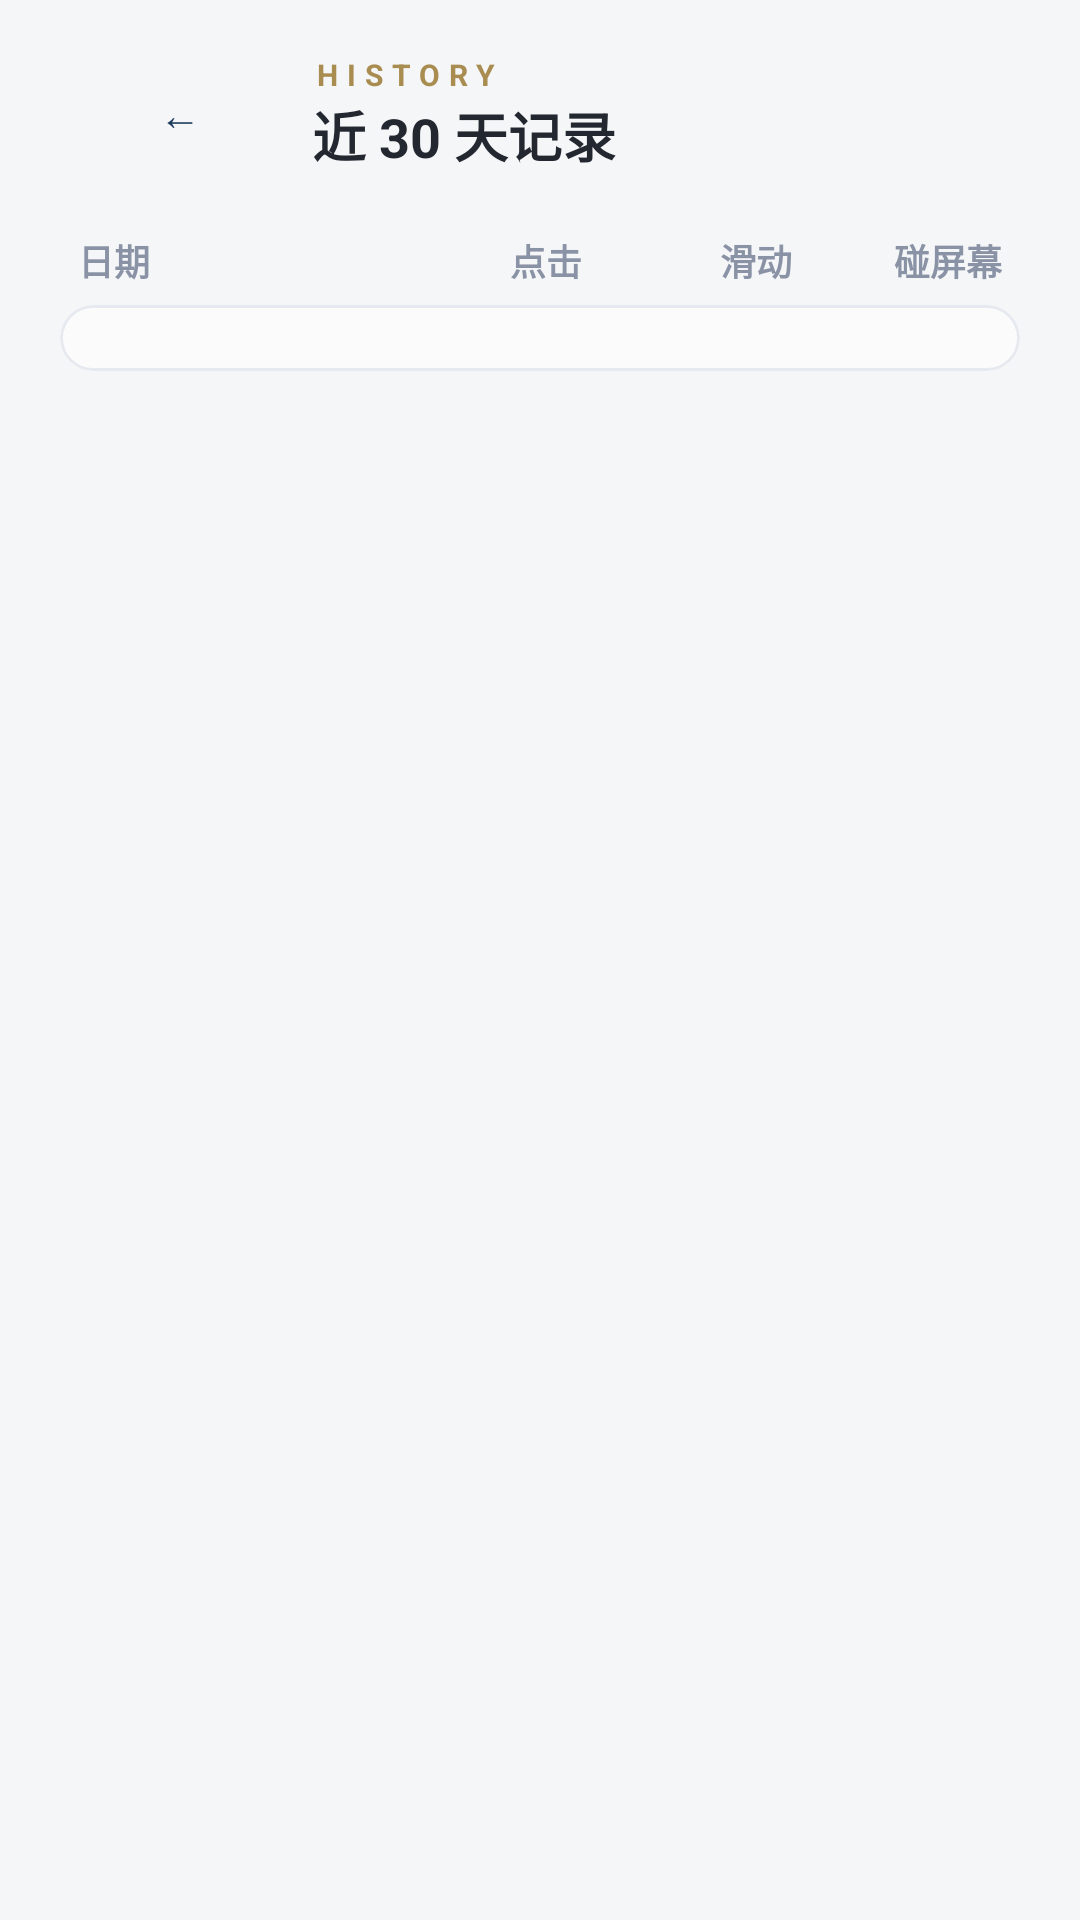

Reconstruct the res/layout file that produces this screen, plus the resources it refers to.
<!-- AndroidManifest.xml: application theme Theme.TapCounter -->
<!-- res/layout/activity_history.xml -->
<?xml version="1.0" encoding="utf-8"?>
<LinearLayout xmlns:android="http://schemas.android.com/apk/res/android"
    xmlns:app="http://schemas.android.com/apk/res-auto"
    android:id="@+id/bgRoot"
    android:layout_width="match_parent"
    android:layout_height="match_parent"
    android:orientation="vertical"
    android:background="?attr/themeBgHistory">

    <LinearLayout
        android:layout_width="match_parent"
        android:layout_height="wrap_content"
        android:orientation="horizontal"
        android:gravity="center_vertical"
        android:paddingStart="16dp"
        android:paddingEnd="16dp"
        android:paddingTop="14dp"
        android:paddingBottom="6dp">

        <com.google.android.material.button.MaterialButton
app:rippleColor="?attr/themePrimary"
            android:id="@+id/btnBack"
            android:layout_width="wrap_content"
            android:layout_height="wrap_content"
            android:text="←"
            style="@style/Widget.Material3.Button.TextButton" />

        <LinearLayout
            android:layout_width="0dp"
            android:layout_height="wrap_content"
            android:layout_weight="1"
            android:orientation="vertical">

            <TextView
                android:layout_width="wrap_content"
                android:layout_height="wrap_content"
                android:text="@string/history_subtitle"
                android:textColor="?attr/themeAccent"
                android:textSize="10sp"
                android:letterSpacing="0.3"
                android:textStyle="bold" />

            <TextView
                android:layout_width="wrap_content"
                android:layout_height="wrap_content"
                android:text="@string/history_title"
                android:textColor="?attr/themeTextPrimary"
                android:textSize="18sp"
                android:textStyle="bold" />
        </LinearLayout>

    </LinearLayout>

    <ScrollView
        android:layout_width="match_parent"
        android:layout_height="match_parent">

        <LinearLayout
            android:layout_width="match_parent"
            android:layout_height="wrap_content"
            android:orientation="vertical"
            android:paddingStart="20dp"
            android:paddingEnd="20dp"
            android:paddingBottom="24dp">

            <LinearLayout
                android:layout_width="match_parent"
                android:layout_height="wrap_content"
                android:orientation="horizontal"
                android:paddingStart="6dp"
                android:paddingEnd="6dp"
                android:paddingTop="10dp">

                <TextView
                    android:layout_width="0dp"
                    android:layout_height="wrap_content"
                    android:layout_weight="1.4"
                    android:text="日期"
                    android:textColor="?attr/themeTextSecondary"
                    android:textSize="12sp"
                    android:textStyle="bold" />

                <TextView
                    android:layout_width="0dp"
                    android:layout_height="wrap_content"
                    android:layout_weight="1"
                    android:text="@string/clicks_label"
                    android:textColor="?attr/themeTextSecondary"
                    android:textSize="12sp"
                    android:textStyle="bold"
                    android:gravity="end" />

                <TextView
                    android:layout_width="0dp"
                    android:layout_height="wrap_content"
                    android:layout_weight="1"
                    android:text="@string/swipes_label"
                    android:textColor="?attr/themeTextSecondary"
                    android:textSize="12sp"
                    android:textStyle="bold"
                    android:gravity="end" />

                <TextView
                    android:layout_width="0dp"
                    android:layout_height="wrap_content"
                    android:layout_weight="1"
                    android:text="@string/touches_label"
                    android:textColor="?attr/themeTextSecondary"
                    android:textSize="12sp"
                    android:textStyle="bold"
                    android:gravity="end" />
            </LinearLayout>

            <com.google.android.material.card.MaterialCardView
                android:layout_width="match_parent"
                android:layout_height="wrap_content"
                app:cardBackgroundColor="?attr/themeCardBg"
                app:cardCornerRadius="16dp"
                app:cardElevation="0dp"
                app:strokeColor="?attr/themeCardBorder"
                app:strokeWidth="1dp"
                android:layout_marginTop="6dp">

                <LinearLayout
                    android:id="@+id/listContainer"
                    android:layout_width="match_parent"
                    android:layout_height="wrap_content"
                    android:orientation="vertical"
                    android:paddingStart="16dp"
                    android:paddingEnd="16dp"
                    android:paddingTop="10dp"
                    android:paddingBottom="12dp" />

            </com.google.android.material.card.MaterialCardView>

        </LinearLayout>
    </ScrollView>
</LinearLayout>
<!-- resources referenced by this layout -->
<resources>
  <string name="clicks_label">点击</string>
  <string name="history_subtitle">HISTORY</string>
  <string name="history_title">近 30 天记录</string>
  <string name="swipes_label">滑动</string>
  <string name="touches_label">碰屏幕</string>
  <style name="Theme.TapCounter" parent="Theme.Material3.Light.NoActionBar">
          <item name="themePrimary">@color/business_primary</item>
          <item name="themePrimaryDark">@color/business_primary_dark</item>
          <item name="themePrimaryLight">@color/business_primary_light</item>
          <item name="themeAccent">@color/business_accent</item>
          <item name="themeAccentSoft">@color/business_accent_soft</item>
          <item name="themeBg">@drawable/bg_business</item>
          <item name="themeBgHistory">@drawable/bg_business</item>
          <item name="themeBgRank">@drawable/bg_business</item>
          <item name="themeBgSessions">@drawable/bg_business</item>
          <item name="themeCard">@color/business_card</item>
          <item name="themeCardBg">@color/business_card_bg</item>
          <item name="themeCardPrimaryBg">@color/business_primary_bg</item>
          <item name="themeCardBorder">@color/business_card_border</item>
          <item name="themeCardDivider">@color/business_card_divider</item>
          <item name="themeTextPrimary">@color/business_text_primary</item>
          <item name="themeTextSecondary">@color/business_text_secondary</item>
          <item name="themeCardOnDark">@color/business_card_on_dark</item>
          <item name="themeChartBar">@color/business_chart_bar</item>
          <item name="themeChartToday">@color/business_chart_today</item>
          <item name="colorControlHighlight">@color/business_ripple</item>
  
          <item name="colorPrimary">@color/business_primary</item>
          <item name="colorPrimaryDark">@color/business_primary_dark</item>
          <item name="colorOnPrimary">@color/business_card</item>
          <item name="android:statusBarColor">@color/business_primary</item>
          <item name="android:windowBackground">@color/business_bg</item>
      </style>
  <color name="business_primary">#1B3A5C</color>
  <color name="business_primary_dark">#12263D</color>
  <color name="business_primary_light">#E8EDF4</color>
  <color name="business_accent">#A98C50</color>
  <color name="business_accent_soft">#F4EFE3</color>
  <!-- drawable bg_business (drawable) -->
  <?xml version="1.0" encoding="utf-8"?>
  <layer-list xmlns:android="http://schemas.android.com/apk/res/android">
      <item android:drawable="@color/business_bg" />
  </layer-list>
  <color name="business_card">#FFFFFF</color>
  <color name="business_card_bg">#99FFFFFF</color>
  <color name="business_primary_bg">#991B3A5C</color>
  <color name="business_card_border">#E6E9EF</color>
  <color name="business_card_divider">#33FFFFFF</color>
  <color name="business_text_primary">#23272F</color>
  <color name="business_text_secondary">#8A93A5</color>
  <color name="business_card_on_dark">#CCFFFFFF</color>
  <color name="business_chart_bar">#C3CFE0</color>
  <color name="business_chart_today">#BFA15F</color>
  <color name="business_ripple">#331B3A5C</color>
  <color name="business_bg">#F5F6F8</color>
</resources>
